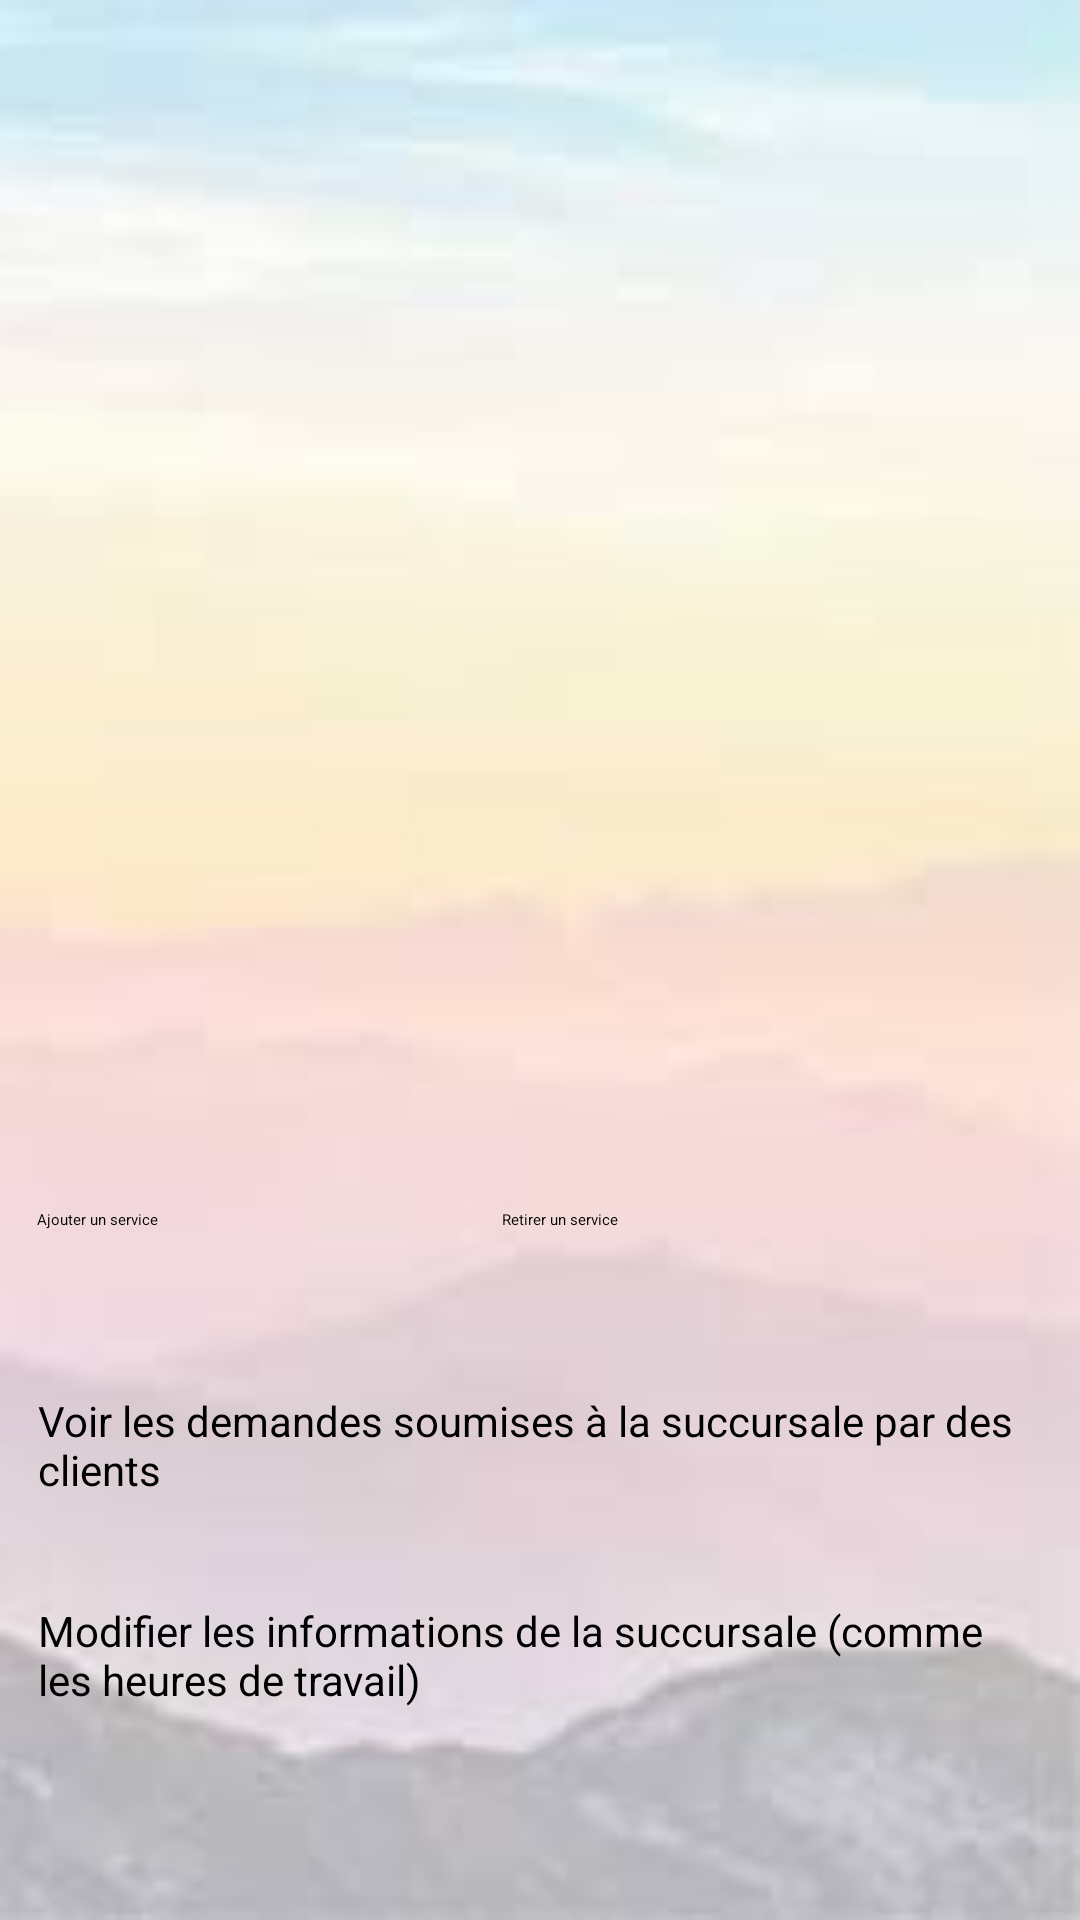

This screen was rendered from an Android layout file. Write that file and the resources it references.
<!-- AndroidManifest.xml: application theme Theme.ServiceNovigrad -->
<!-- res/layout/activity_profil_succur.xml -->
<?xml version="1.0" encoding="utf-8"?>
<androidx.constraintlayout.widget.ConstraintLayout xmlns:android="http://schemas.android.com/apk/res/android"
    xmlns:app="http://schemas.android.com/apk/res-auto"
    xmlns:tools="http://schemas.android.com/tools"
    android:layout_width="match_parent"
    android:layout_height="match_parent"
    android:background="@drawable/photobackground"
    tools:context=".ProfilSuccur">

    <TextView
        android:id="@+id/connecteSuccur"
        android:layout_width="334dp"
        android:layout_height="71dp"
        android:text="Profil de la succursale Novigrad : "
        android:textAlignment="center"
        android:textAppearance="@style/TextAppearance.AppCompat.Body2"
        android:textSize="20sp"
        android:textStyle="bold"
        app:layout_constraintBottom_toBottomOf="parent"
        app:layout_constraintEnd_toEndOf="parent"
        app:layout_constraintHorizontal_bias="0.493"
        app:layout_constraintStart_toStartOf="parent"
        app:layout_constraintTop_toTopOf="parent"
        app:layout_constraintVertical_bias="0.024" />

    <ListView
        android:id="@+id/listeServiceOffert"
        android:layout_width="0dp"
        android:layout_height="300dp"
        app:layout_constraintBottom_toBottomOf="parent"
        app:layout_constraintEnd_toEndOf="parent"
        app:layout_constraintHorizontal_bias="1.0"
        app:layout_constraintStart_toStartOf="parent"
        app:layout_constraintTop_toTopOf="parent"
        app:layout_constraintVertical_bias="0.359" />

    <Button
        android:id="@+id/btnAddServiceSuccur"
        android:layout_width="180dp"
        android:layout_height="60dp"
        android:backgroundTint="@android:color/holo_green_dark"
        android:text="Ajouter un service"
        app:layout_constraintBottom_toBottomOf="parent"
        app:layout_constraintEnd_toEndOf="parent"
        app:layout_constraintHorizontal_bias="0.069"
        app:layout_constraintStart_toStartOf="parent"
        app:layout_constraintTop_toTopOf="parent"
        app:layout_constraintVertical_bias="0.695" />

    <Button
        android:id="@+id/btnRemoveServiceSuccur"
        android:layout_width="180dp"
        android:layout_height="60dp"
        android:backgroundTint="@android:color/holo_red_dark"
        android:text="Retirer un service "
        app:layout_constraintBottom_toBottomOf="parent"
        app:layout_constraintEnd_toEndOf="parent"
        app:layout_constraintHorizontal_bias="0.93"
        app:layout_constraintStart_toStartOf="parent"
        app:layout_constraintTop_toTopOf="parent"
        app:layout_constraintVertical_bias="0.695" />

    <TextView
        android:id="@+id/afficheServiceOfferts"
        android:layout_width="334dp"
        android:layout_height="50dp"
        android:text="Les services offerts par la succursale sont : "
        android:textAlignment="center"
        android:textAppearance="@style/TextAppearance.AppCompat.Body2"
        android:textSize="20sp"
        android:textStyle="bold"
        app:layout_constraintBottom_toBottomOf="parent"
        app:layout_constraintEnd_toEndOf="parent"
        app:layout_constraintHorizontal_bias="0.493"
        app:layout_constraintStart_toStartOf="parent"
        app:layout_constraintTop_toTopOf="parent"
        app:layout_constraintVertical_bias="0.143" />

    <Button
        android:id="@+id/btnModifInfoSuccur"
        android:layout_width="334dp"
        android:layout_height="75dp"
        android:backgroundTint="#224651"
        android:text="Modifier les informations de la succursale (comme les heures de travail)"
        android:textSize="14sp"
        app:layout_constraintBottom_toBottomOf="parent"
        app:layout_constraintEnd_toEndOf="parent"
        app:layout_constraintHorizontal_bias="0.493"
        app:layout_constraintStart_toStartOf="parent"
        app:layout_constraintTop_toTopOf="parent"
        app:layout_constraintVertical_bias="0.945" />

    <Button
        android:id="@+id/btnVoirDemandes"
        android:layout_width="334dp"
        android:layout_height="65dp"
        android:backgroundTint="#107314"
        android:text="Voir les demandes soumises à la succursale par des clients"
        android:textSize="14sp"
        app:layout_constraintBottom_toBottomOf="parent"
        app:layout_constraintEnd_toEndOf="parent"
        app:layout_constraintHorizontal_bias="0.493"
        app:layout_constraintStart_toStartOf="parent"
        app:layout_constraintTop_toTopOf="parent"
        app:layout_constraintVertical_bias="0.807" />


</androidx.constraintlayout.widget.ConstraintLayout>
<!-- resources referenced by this layout -->
<resources>
  <!-- drawable photobackground: jpg bitmap (drawable, 2916 bytes) -->
  <style name="Theme.ServiceNovigrad" parent="Base.Theme.ServiceNovigrad">
          
          <item name="android:navigationBarColor">@android:color/transparent</item>
          <item name="android:statusBarColor">@android:color/transparent</item>
          <item name="android:windowLightStatusBar">?attr/isLightTheme</item>
      </style>
</resources>
